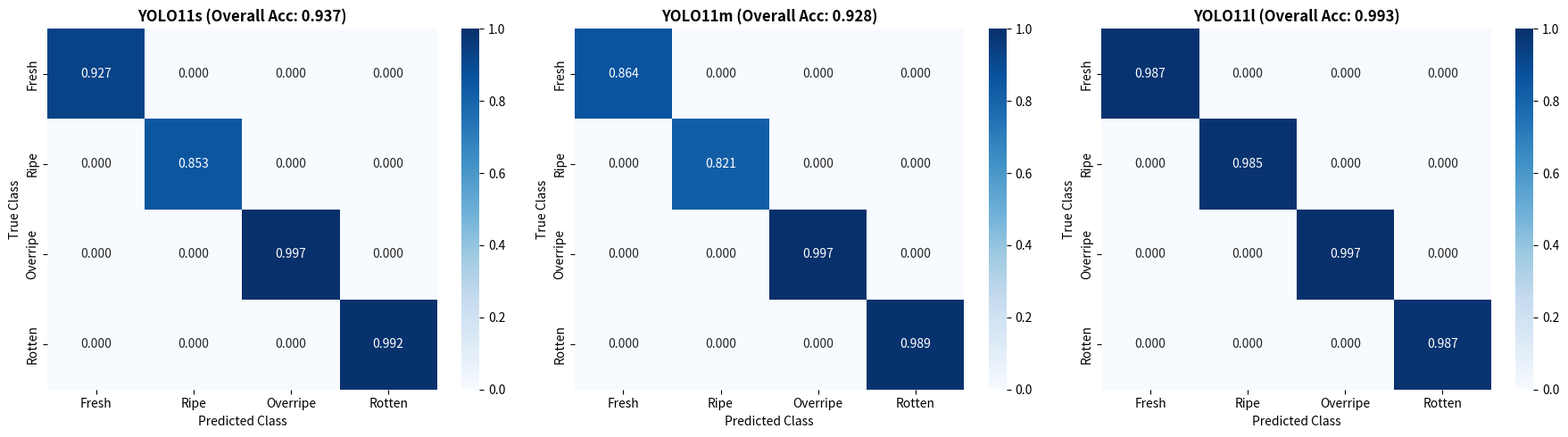

This figure's Python source:
import matplotlib
matplotlib.use("Agg")  # headless backend, no display available
import matplotlib.pyplot as plt
import numpy as np
import seaborn as sns

# Define class names
class_names = ["Fresh", "Ripe", "Overripe", "Rotten"]

# Data extracted from the tables (Per-class accuracy/recall representation)
models_data = {
    "YOLO11s (Overall Acc: 0.937)": {
        "matrix": np.array(
            [[0.927, 0.0, 0.0, 0.0],  # Fresh
             [0.0, 0.853, 0.0, 0.0],  # Ripe
             [0.0, 0.0, 0.997, 0.0],  # Overripe
             [0.0, 0.0, 0.0, 0.992]]  # Rotten
        ),
        "precision": [0.8672, 0.9823, 1.0000, 0.9840],
        "recall": [0.9971, 0.7525, 0.9944, 1.0000],
    },
    "YOLO11m (Overall Acc: 0.928)": {
        "matrix": np.array(
            [[0.864, 0.0, 0.0, 0.0],
             [0.0, 0.821, 0.0, 0.0],
             [0.0, 0.0, 0.997, 0.0],
             [0.0, 0.0, 0.0, 0.989]],
        ),
        "precision": [0.7612, 0.9771, 1.0000, 0.9808],
        "recall": [0.9971, 0.7220, 0.9944, 0.9967],
    },
    "YOLO11l (Overall Acc: 0.993)": {
        "matrix": np.array(
            [[0.987, 0.0, 0.0, 0.0],
             [0.0, 0.985, 0.0, 0.0],
             [0.0, 0.0, 0.997, 0.0],
             [0.0, 0.0, 0.0, 0.987]],
        ),
        "precision": [0.9825, 0.9767, 1.0000, 0.9807],
        "recall": [0.9912, 0.9932, 0.9944, 0.9935],
    },
}

# Create a figure with 3 subplots for the models
fig, axes = plt.subplots(1, 3, figsize=(18, 5))

for ax, (model_name, data) in zip(axes, models_data.items()):
  sns.heatmap(
      data["matrix"],
      annot=True,
      fmt=".3f",
      cmap="Blues",
      xticklabels=class_names,
      yticklabels=class_names,
      vmin=0.0,
      vmax=1.0,
      cbar=True,
      ax=ax,
  )
  ax.set_title(model_name, fontsize=12, fontweight="bold")
  ax.set_xlabel("Predicted Class")
  ax.set_ylabel("True Class")

plt.tight_layout()
plt.savefig("yolo_confusion_matrices.png", dpi=150)
print("Saved yolo_confusion_matrices.png")
